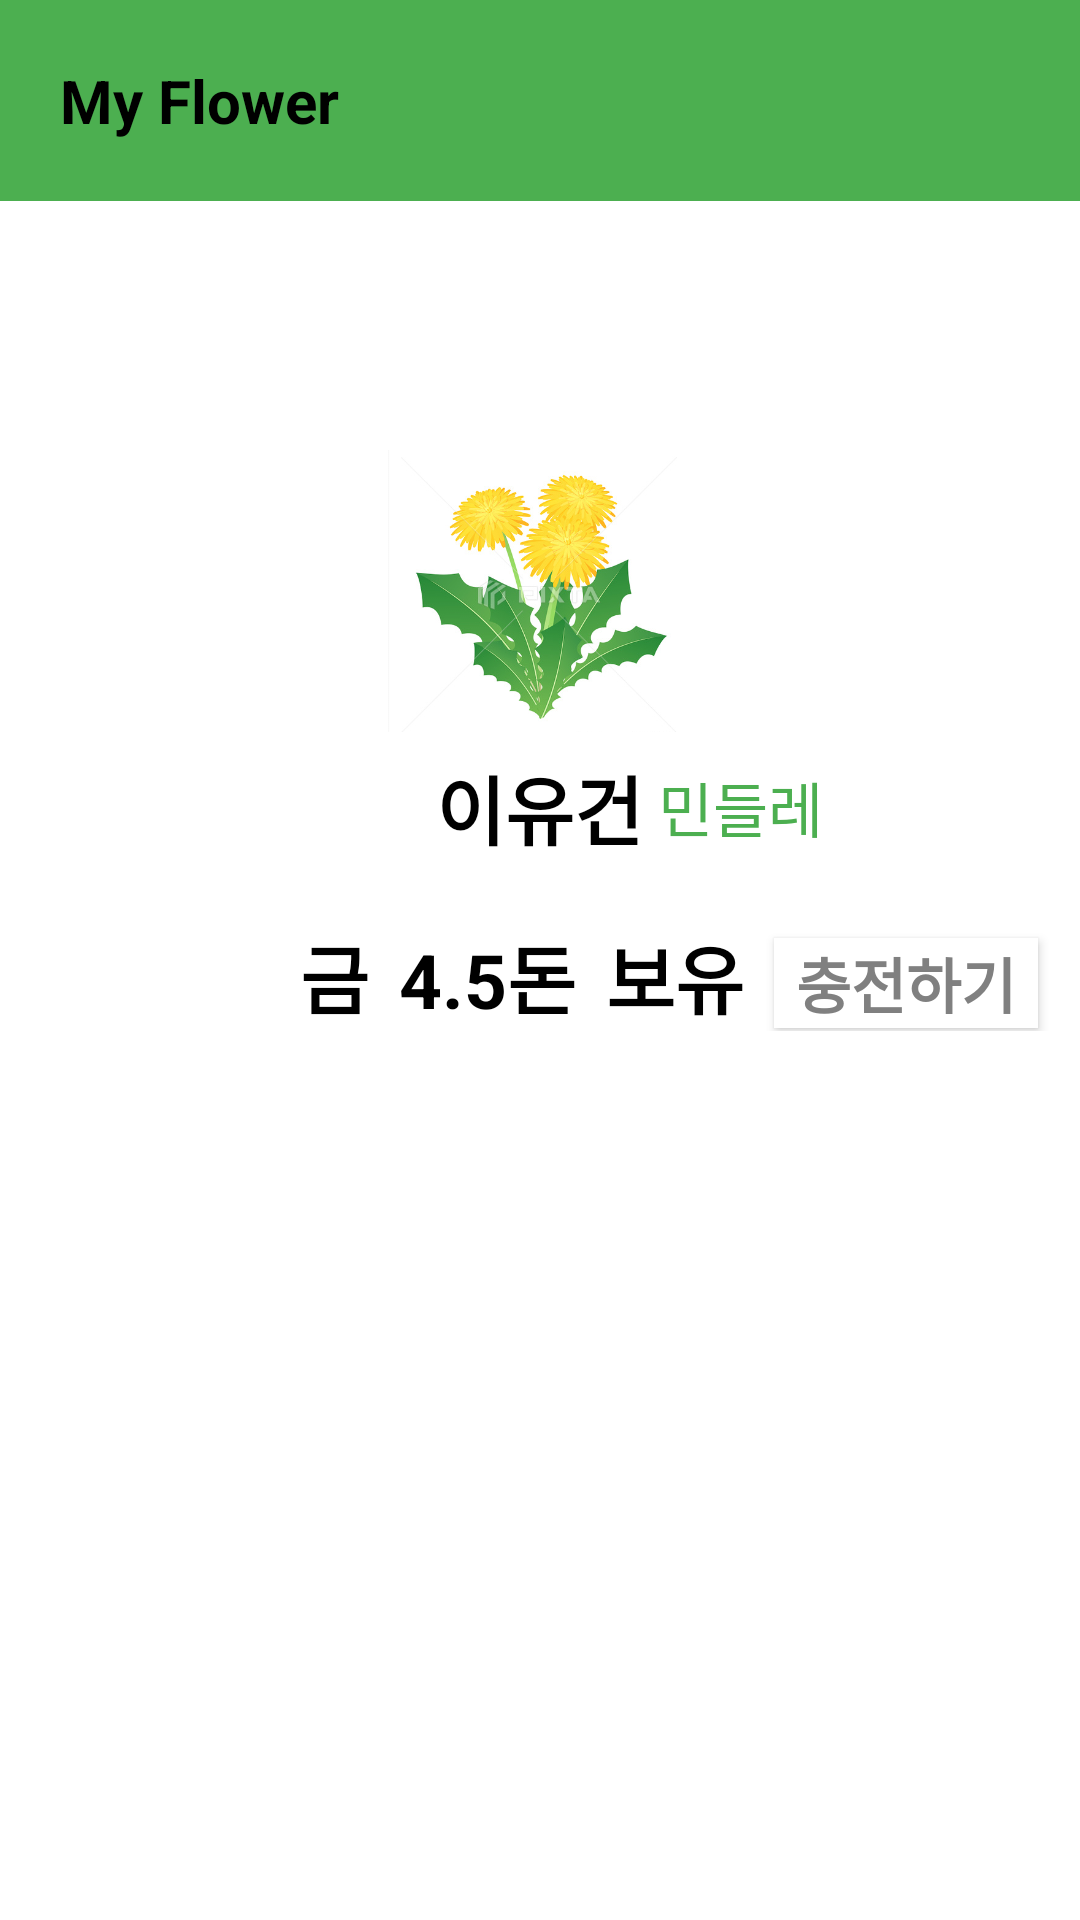

The Android layout XML behind this screen, and the referenced resources:
<!-- AndroidManifest.xml: application theme Theme.Habit_Master -->
<!-- res/layout/fragment_center.xml -->
<?xml version="1.0" encoding="utf-8"?>
<LinearLayout xmlns:android="http://schemas.android.com/apk/res/android"
    xmlns:app="http://schemas.android.com/apk/res-auto"
    android:layout_width="match_parent"
    android:layout_height="match_parent"
    xmlns:tools="http://schemas.android.com/tools"
    android:background="#FFFFFF"
    android:id="@+id/centerFragment"
    android:orientation="vertical"
    tools:context=".CenterFragment.CenterFragment">


    <LinearLayout
        android:layout_width="match_parent"
        android:layout_height="wrap_content"
        android:background="#4CAF50"
        android:orientation="vertical">

        <TextView
            android:layout_width="match_parent"
            android:layout_height="wrap_content"
            android:layout_marginLeft="20dp"
            android:layout_marginTop="20dp"
            android:layout_marginRight="20dp"
            android:layout_marginBottom="20dp"
            android:text="My Flower"
            android:textColor="#000000"
            android:textStyle="bold"
            android:textSize="20sp" />



    </LinearLayout>

    <androidx.constraintlayout.widget.ConstraintLayout
        android:layout_width="match_parent"
        android:layout_height="wrap_content">



        
        <ImageView
            android:id="@+id/goblin"
            android:layout_width="100dp"
            android:layout_height="100dp"
            android:layout_centerInParent="true"
            android:layout_marginTop="80dp"
            android:src="@drawable/flower_ex"
            app:layout_constraintEnd_toEndOf="parent"
            app:layout_constraintHorizontal_bias="0.498"
            app:layout_constraintStart_toStartOf="parent"
            app:layout_constraintTop_toTopOf="parent"
            app:layout_constraintVertical_bias="0.0" />

        <RelativeLayout
            android:id="@+id/relativeLayout"
            android:layout_width="match_parent"
            android:layout_height="wrap_content"
            android:layout_marginTop="4dp"
            app:layout_constraintTop_toBottomOf="@+id/goblin"
            tools:ignore="MissingConstraints"
            tools:layout_editor_absoluteX="0dp">


            <TextView
                android:id="@+id/name"
                android:layout_width="wrap_content"
                android:layout_height="wrap_content"
                android:layout_centerInParent="true"
                android:text="이유건"
                android:textColor="#000000"
                android:textSize="25sp"
                android:textStyle="bold"
                app:layout_constraintEnd_toEndOf="parent"
                app:layout_constraintHorizontal_bias="0.498"
                app:layout_constraintStart_toStartOf="parent"
                tools:ignore="MissingConstraints"
                tools:layout_editor_absoluteY="193dp" />

            <TextView
                android:id="@+id/LV"
                android:layout_width="wrap_content"
                android:layout_height="wrap_content"
                android:layout_centerInParent="true"
                android:layout_marginLeft="5sp"
                android:layout_toRightOf="@+id/name"
                android:text="민들레"
                android:textColor="#4CAF50"
                android:textSize="20sp" />




        </RelativeLayout>

        <LinearLayout
            android:layout_marginTop="20dp"
            android:layout_width="match_parent"
            android:layout_height="wrap_content"
            app:layout_constraintTop_toBottomOf="@+id/relativeLayout"
            tools:ignore="MissingConstraints"
            tools:layout_editor_absoluteX="0dp">


            <ImageView
                android:id="@+id/coin"
                android:layout_marginLeft="90dp"
                android:layout_width="wrap_content"
                android:layout_height="wrap_content"
                 />

            <TextView
                android:layout_width="wrap_content"
                android:layout_height="wrap_content"
                android:layout_marginLeft="10dp"
                android:text="금"
                android:textColor="#000000"
                android:textSize="25sp"
                android:textStyle="bold" />

            <TextView
                android:id="@+id/userAssets"
                android:layout_width="wrap_content"
                android:layout_height="wrap_content"
                android:layout_marginStart="10dp"
                android:text="4.5돈"
                android:textColor="#000000"
                android:textSize="25sp"
                android:textStyle="bold" />

            <TextView
                android:id="@+id/take"
                android:layout_width="wrap_content"
                android:layout_height="wrap_content"
                android:layout_marginLeft="10dp"
                android:text="보유"
                android:textColor="#000000"
                android:textSize="25sp"
                android:textStyle="bold" />

            <androidx.appcompat.widget.AppCompatButton
                android:id="@+id/recharge"
                android:layout_width="wrap_content"
                android:layout_marginLeft="10dp"
                android:layout_height="30dp"
                android:background="#FFFFFF"
                android:text="충전하기"
                android:textColor="#808080"
                android:textSize="20sp"
                android:textStyle="bold" />

        </LinearLayout>


    </androidx.constraintlayout.widget.ConstraintLayout>









</LinearLayout>
<!-- resources referenced by this layout -->
<resources>
  <!-- drawable flower_ex: png bitmap (drawable, 207506 bytes) -->
  <style name="Theme.Habit_Master" parent="Theme.MaterialComponents.DayNight.DarkActionBar">
          <item name="windowNoTitle">true</item>
          <item name="android:windowFullscreen">true</item>
          
          <item name="colorPrimary">@color/purple_500</item>
          <item name="colorPrimaryVariant">@color/purple_700</item>
          <item name="colorOnPrimary">@color/white</item>
          
          <item name="colorSecondary">@color/teal_200</item>
          <item name="colorSecondaryVariant">@color/teal_700</item>
          <item name="colorOnSecondary">@color/black</item>
          
          <item name="android:statusBarColor" tools:targetApi="l">?attr/colorPrimaryVariant</item>
          
      </style>
  <!-- not gathered from this repository: default colours our renderer supplied (Android Studio template values) -->
  <color name="purple_500">#FF6200EE</color>
  <color name="purple_700">#FF3700B3</color>
  <color name="teal_200">#FF03DAC5</color>
  <color name="teal_700">#FF018786</color>
  <color name="black">#FF000000</color>
  <color name="white">#FFFFFFFF</color>
</resources>
